Labelled photos from "public", an image-classification folder in DougDouggY/Les-Terres-Egarees. The possible labels are: cartes, chevaliers, chevaliers evolues, vikings, evolved vikings.

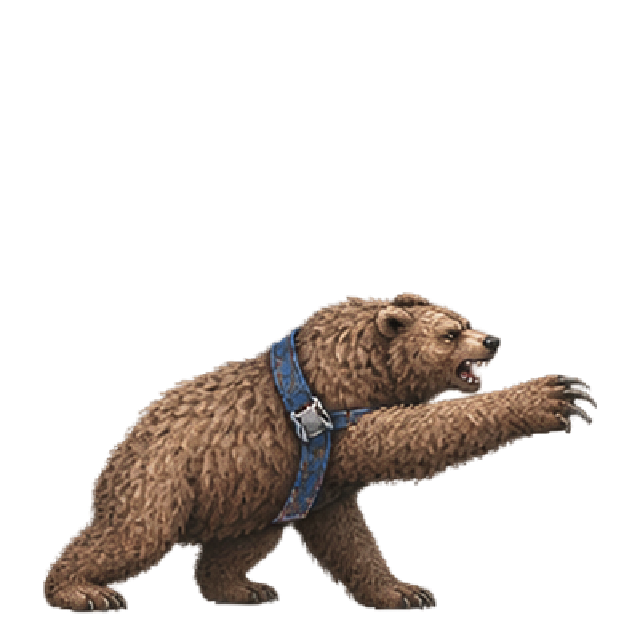
Label: evolved vikings

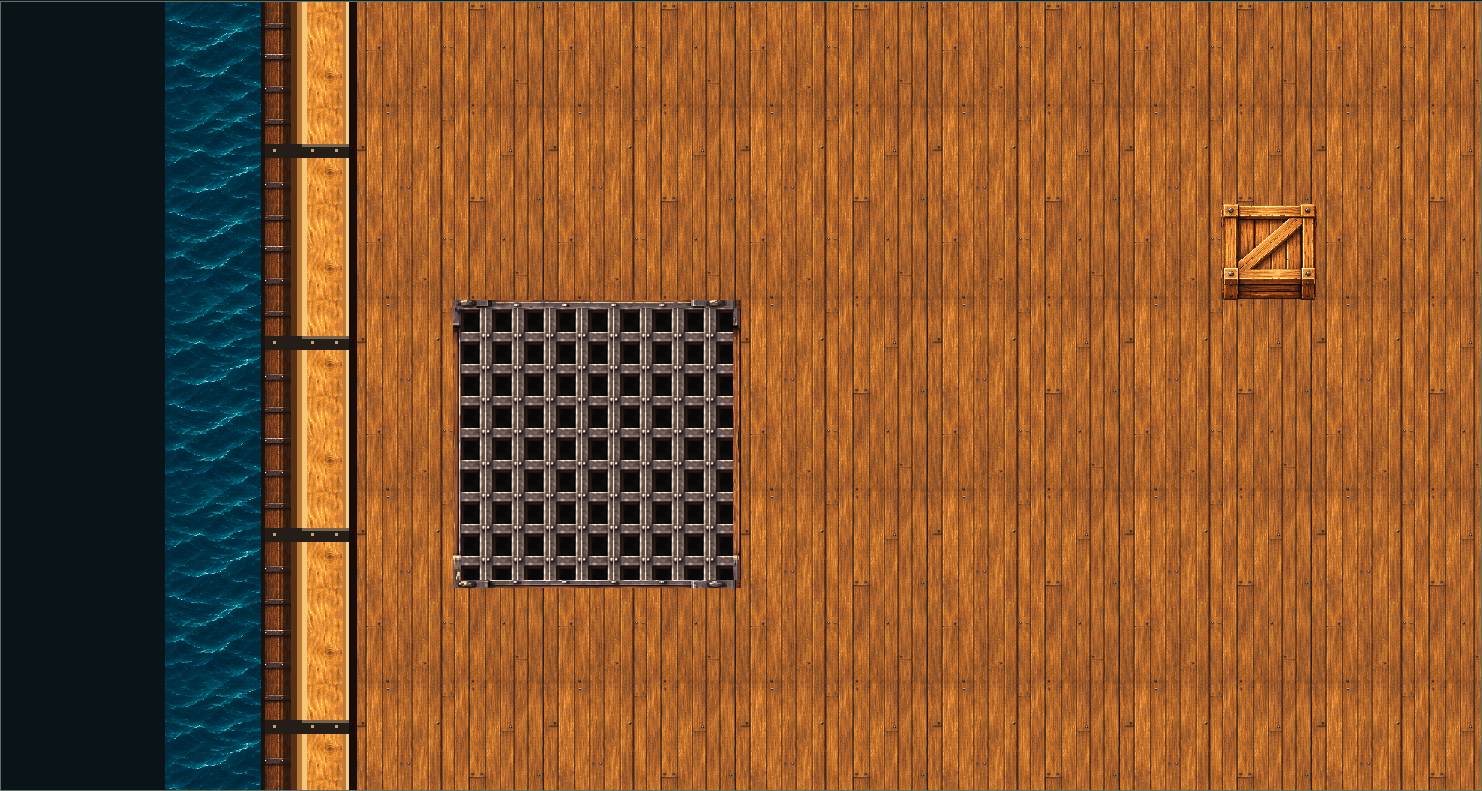
Label: cartes

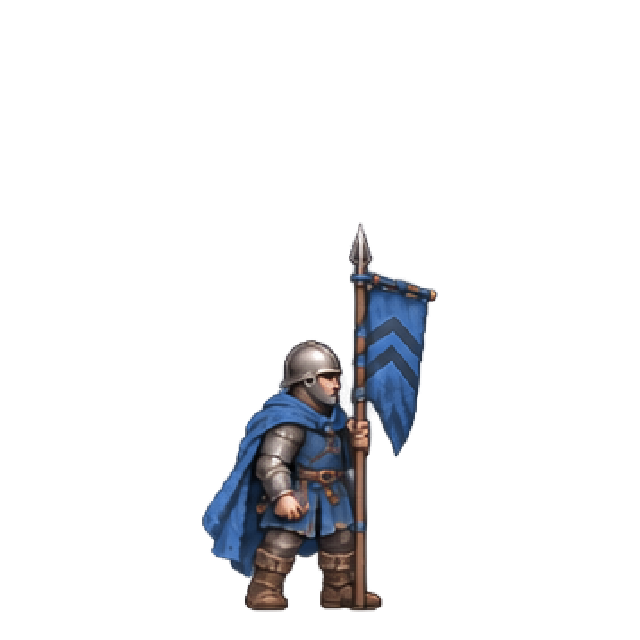
Label: chevaliers evolues

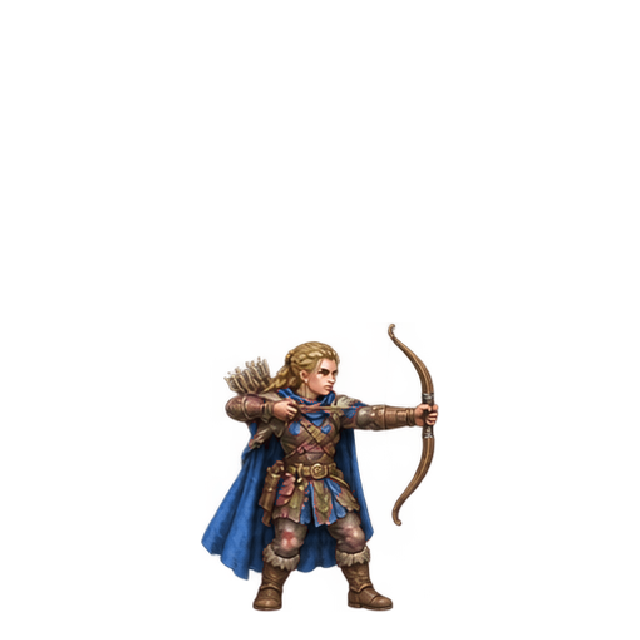
Label: evolved vikings

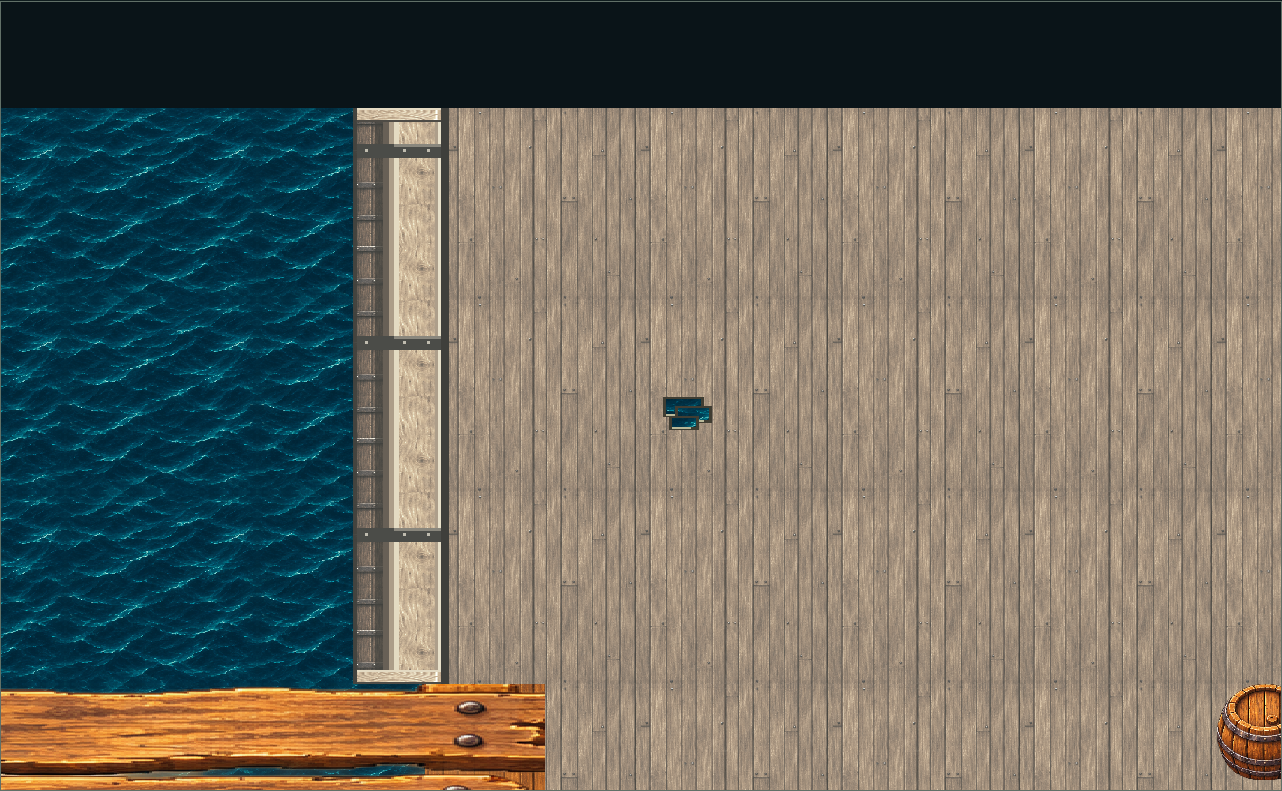
Label: cartes

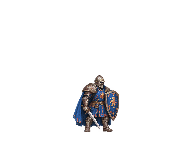
Label: chevaliers evolues
